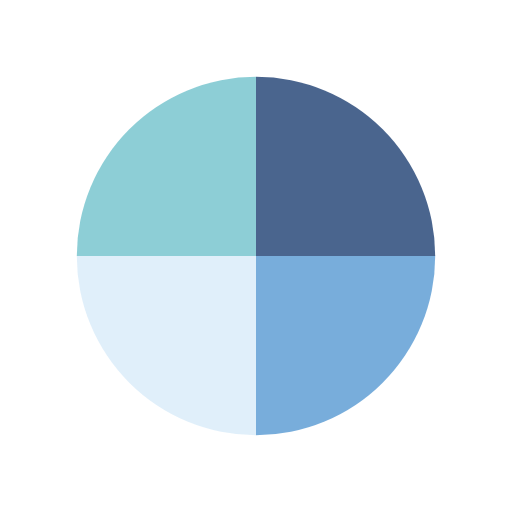
t = 0.00 s
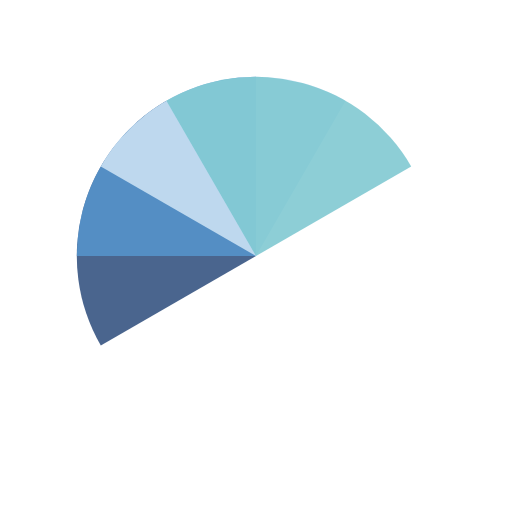
t = 0.50 s
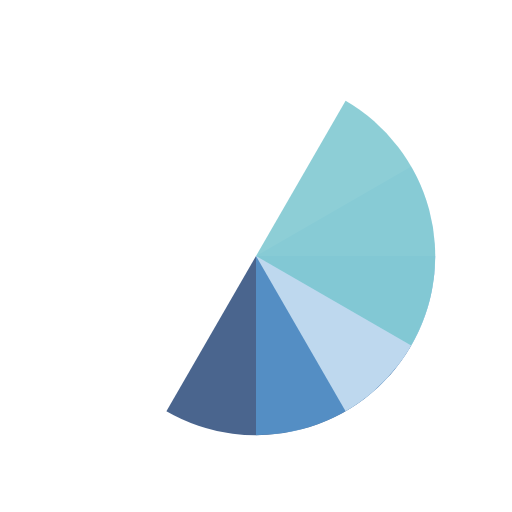
t = 1.00 s
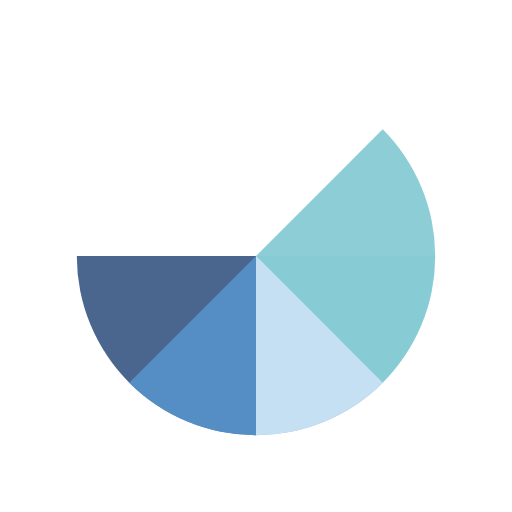
t = 1.13 s
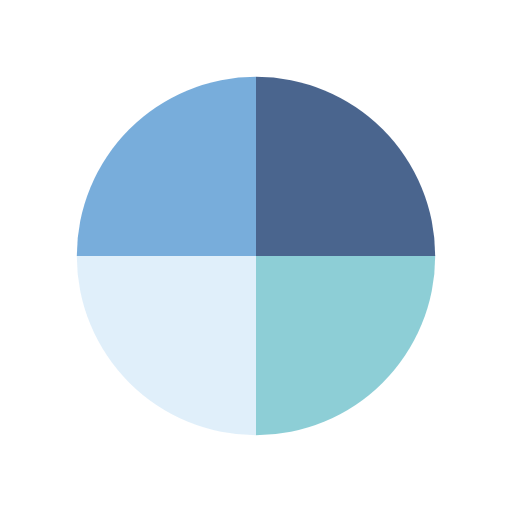
t = 1.50 s
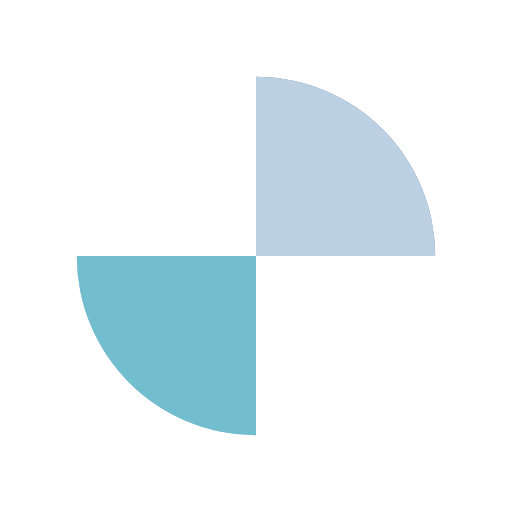
t = 2.25 s

The animated SVG that drew these frames (rendered in a browser with its animation timeline set to each time). Animation: 4 SMIL elements (animateTransform=4); one cycle of 3.00 s, repeats indefinitely.

<svg width="200px"  height="200px"  xmlns="http://www.w3.org/2000/svg" viewBox="0 0 100 100" preserveAspectRatio="xMidYMid" class="lds-wedges" style="background: none;"><g transform="translate(50,50)"><g ng-attr-transform="scale({{config.scale}})" transform="scale(0.7)"><g transform="translate(-50,-50)"><g transform="rotate(327.872 50.0001 50)"><animateTransform attributeName="transform" type="rotate" calcMode="linear" values="0 50 50;360 50 50" keyTimes="0;1" dur="0.75s" begin="0s" repeatCount="indefinite"></animateTransform><path ng-attr-fill-opacity="{{config.opacity}}" ng-attr-fill="{{config.c1}}" d="M50 50L50 0A50 50 0 0 1 100 50Z" fill-opacity="0.8" fill="#1d3f72"></path></g><g transform="rotate(245.904 50 50)"><animateTransform attributeName="transform" type="rotate" calcMode="linear" values="0 50 50;360 50 50" keyTimes="0;1" dur="1s" begin="0s" repeatCount="indefinite"></animateTransform><path ng-attr-fill-opacity="{{config.opacity}}" ng-attr-fill="{{config.c2}}" d="M50 50L50 0A50 50 0 0 1 100 50Z" transform="rotate(90 50 50)" fill-opacity="0.8" fill="#5699d2"></path></g><g transform="rotate(163.936 50 50)"><animateTransform attributeName="transform" type="rotate" calcMode="linear" values="0 50 50;360 50 50" keyTimes="0;1" dur="1.5s" begin="0s" repeatCount="indefinite"></animateTransform><path ng-attr-fill-opacity="{{config.opacity}}" ng-attr-fill="{{config.c3}}" d="M50 50L50 0A50 50 0 0 1 100 50Z" transform="rotate(180 50 50)" fill-opacity="0.8" fill="#d8ebf9"></path></g><g transform="rotate(81.9679 50 50)"><animateTransform attributeName="transform" type="rotate" calcMode="linear" values="0 50 50;360 50 50" keyTimes="0;1" dur="3s" begin="0s" repeatCount="indefinite"></animateTransform><path ng-attr-fill-opacity="{{config.opacity}}" ng-attr-fill="{{config.c4}}" d="M50 50L50 0A50 50 0 0 1 100 50Z" transform="rotate(270 50 50)" fill-opacity="0.8" fill="#71c2cc"></path></g></g></g></g></svg>